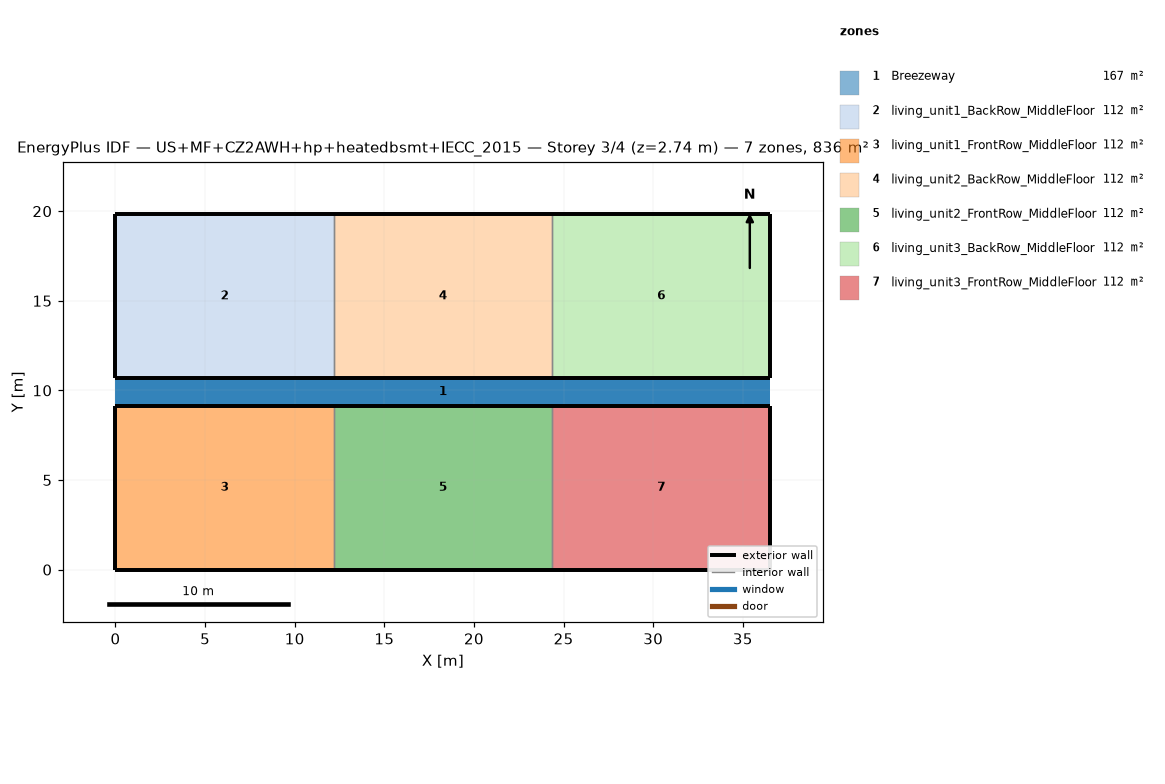
=== STOREY PLAN SPEC (per zone: floor XY polygon, exterior-wall plan segments, windows/doors) ===
zone 1: Breezeway  (167.0 m²)
  floor: (36.54, 9.16) (0.00, 9.16) (0.00, 10.68) (36.54, 10.68)
  floor: (36.54, 9.16) (0.00, 9.16) (0.00, 10.68) (36.54, 10.68)
  floor: (36.54, 9.16) (0.00, 9.16) (0.00, 10.68) (36.54, 10.68)
zone 2: living_unit1_BackRow_MiddleFloor  (111.5 m²)
  floor: (12.18, 10.68) (0.00, 10.68) (0.00, 19.84) (12.18, 19.84)
  exterior wall: (0.00, 10.68) – (12.18, 10.68)  [12.2 m]
  exterior wall: (12.18, 19.84) – (0.00, 19.84)  [12.2 m]
  exterior wall: (0.00, 19.84) – (0.00, 10.68)  [9.2 m]
  interior walls: 1
zone 3: living_unit1_FrontRow_MiddleFloor  (111.5 m²)
  floor: (12.18, 0.00) (0.00, 0.00) (0.00, 9.16) (12.18, 9.16)
  exterior wall: (0.00, 0.00) – (12.18, 0.00)  [12.2 m]
  exterior wall: (12.18, 9.16) – (0.00, 9.16)  [12.2 m]
  exterior wall: (0.00, 9.16) – (0.00, 0.00)  [9.2 m]
  interior walls: 1
zone 4: living_unit2_BackRow_MiddleFloor  (111.5 m²)
  floor: (24.36, 10.68) (12.18, 10.68) (12.18, 19.84) (24.36, 19.84)
  exterior wall: (12.18, 10.68) – (24.36, 10.68)  [12.2 m]
  exterior wall: (24.36, 19.84) – (12.18, 19.84)  [12.2 m]
  interior walls: 2
zone 5: living_unit2_FrontRow_MiddleFloor  (111.5 m²)
  floor: (24.36, 0.00) (12.18, 0.00) (12.18, 9.16) (24.36, 9.16)
  exterior wall: (12.18, 0.00) – (24.36, 0.00)  [12.2 m]
  exterior wall: (24.36, 9.16) – (12.18, 9.16)  [12.2 m]
  interior walls: 2
zone 6: living_unit3_BackRow_MiddleFloor  (111.5 m²)
  floor: (36.54, 10.68) (24.36, 10.68) (24.36, 19.84) (36.54, 19.84)
  exterior wall: (24.36, 10.68) – (36.54, 10.68)  [12.2 m]
  exterior wall: (36.54, 10.68) – (36.54, 19.84)  [9.2 m]
  exterior wall: (36.54, 19.84) – (24.36, 19.84)  [12.2 m]
  interior walls: 1
zone 7: living_unit3_FrontRow_MiddleFloor  (111.5 m²)
  floor: (36.54, 0.00) (24.36, 0.00) (24.36, 9.16) (36.54, 9.16)
  exterior wall: (24.36, 0.00) – (36.54, 0.00)  [12.2 m]
  exterior wall: (36.54, 0.00) – (36.54, 9.16)  [9.2 m]
  exterior wall: (36.54, 9.16) – (24.36, 9.16)  [12.2 m]
  interior walls: 1

=== DERIVED (storey summary) ===
Building: US+MF+CZ2AWH+hp+heatedbsmt+IECC_2015
Storey: 3 of 4  (floor level z = 2.74 m)
Storey gross floor area: 836.2 m²
Zones on this storey: 7
  - Breezeway: floor 167.0 m²
  - living_unit1_BackRow_MiddleFloor: floor 111.5 m²; exterior wall 33.5 m (86.9 m²); WWR 0.0%
  - living_unit1_FrontRow_MiddleFloor: floor 111.5 m²; exterior wall 33.5 m (86.9 m²); WWR 0.0%
  - living_unit2_BackRow_MiddleFloor: floor 111.5 m²; exterior wall 24.4 m (63.1 m²); WWR 0.0%
  - living_unit2_FrontRow_MiddleFloor: floor 111.5 m²; exterior wall 24.4 m (63.1 m²); WWR 0.0%
  - living_unit3_BackRow_MiddleFloor: floor 111.5 m²; exterior wall 33.5 m (86.9 m²); WWR 0.0%
  - living_unit3_FrontRow_MiddleFloor: floor 111.5 m²; exterior wall 33.5 m (86.9 m²); WWR 0.0%
Zone adjacency (shared interzone walls):
  - living_unit1_BackRow_MiddleFloor ↔ living_unit2_BackRow_MiddleFloor
  - living_unit1_FrontRow_MiddleFloor ↔ living_unit2_FrontRow_MiddleFloor
  - living_unit2_BackRow_MiddleFloor ↔ living_unit3_BackRow_MiddleFloor
  - living_unit2_FrontRow_MiddleFloor ↔ living_unit3_FrontRow_MiddleFloor